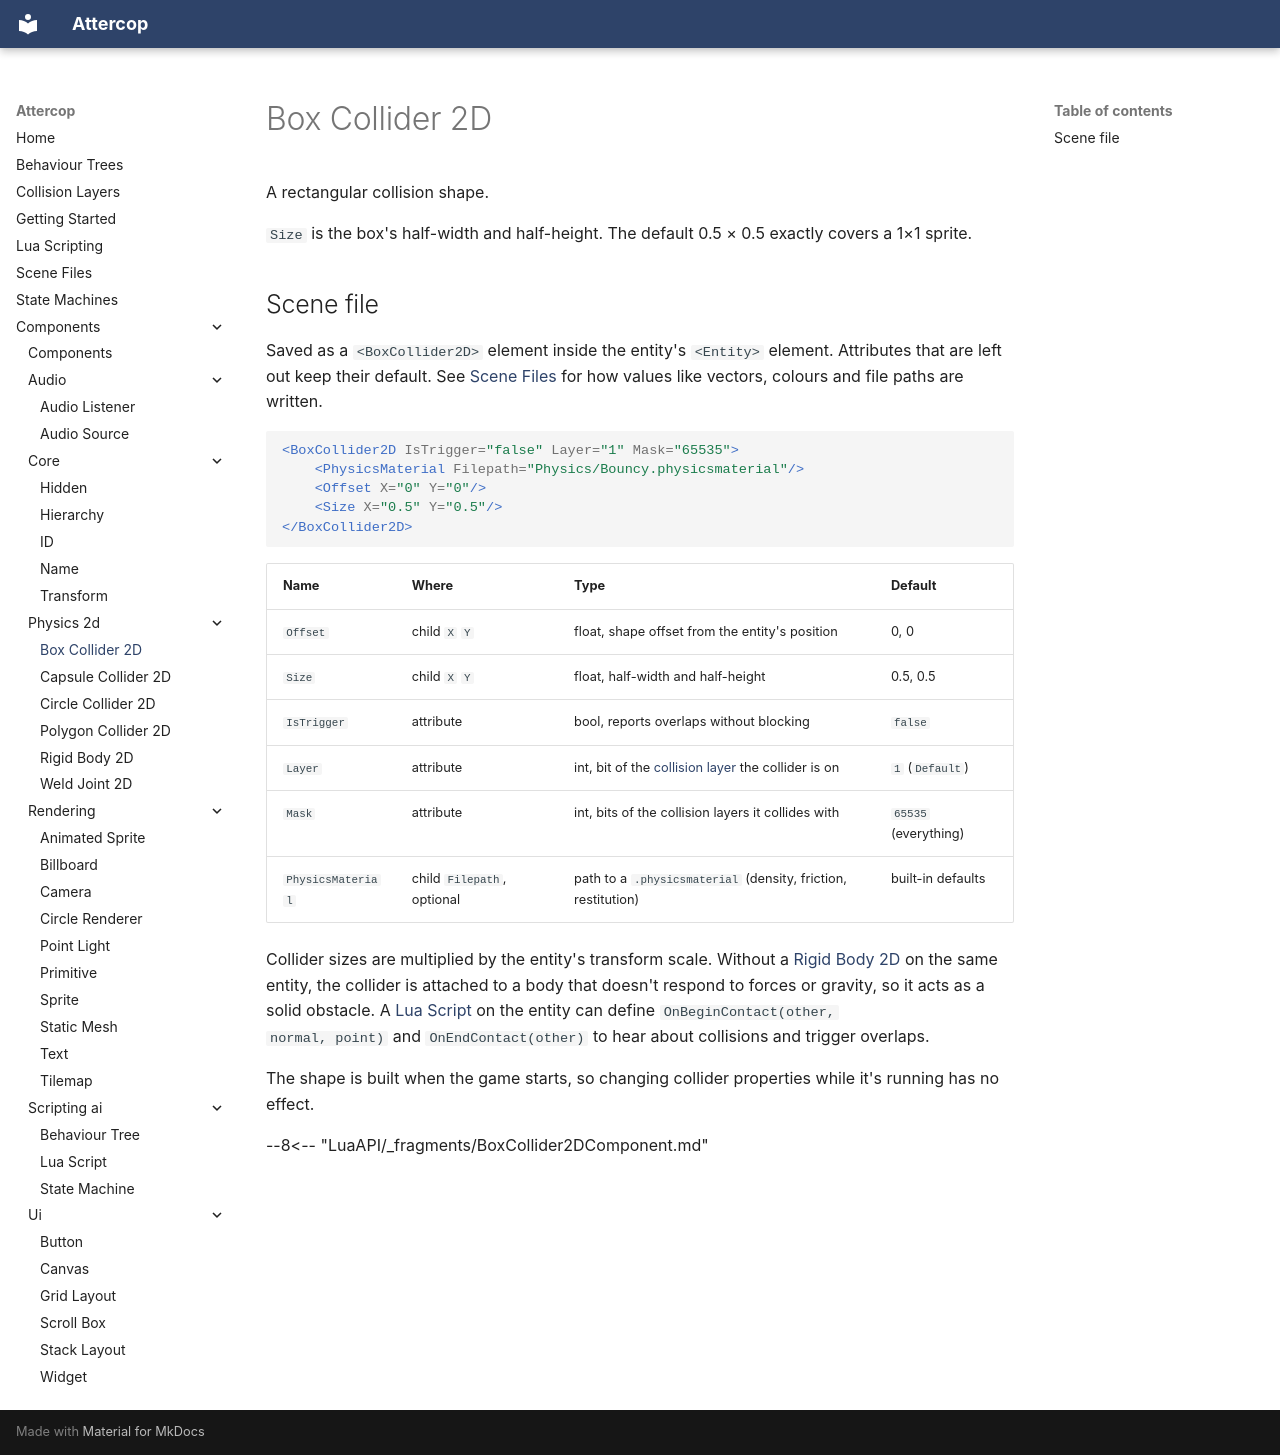

repository: ThomasJowett/Cross-Platform-Game-Engine · page: Components/physics-2d/BoxCollider2DComponent/index.html · generator: mkdocs

# Box Collider 2D

A rectangular collision shape.

`Size` is the box's half-width and half-height. The default 0.5 × 0.5 exactly covers a
1×1 sprite.

## Scene file

Saved as a `<BoxCollider2D>` element inside the entity's `<Entity>` element. Attributes that are left out keep their default. See [Scene Files](../../scene-files.md) for how values like vectors, colours and file paths are written.

```xml
<BoxCollider2D IsTrigger="false" Layer="1" Mask="65535">
    <PhysicsMaterial Filepath="Physics/Bouncy.physicsmaterial"/>
    <Offset X="0" Y="0"/>
    <Size X="0.5" Y="0.5"/>
</BoxCollider2D>
```

| Name | Where | Type | Default |
| --- | --- | --- | --- |
| `Offset` | child `X` `Y` | float, shape offset from the entity's position | 0, 0 |
| `Size` | child `X` `Y` | float, half-width and half-height | 0.5, 0.5 |
| `IsTrigger` | attribute | bool, reports overlaps without blocking | `false` |
| `Layer` | attribute | int, bit of the [collision layer](../../collision-layers.md) the collider is on | `1` (`Default`) |
| `Mask` | attribute | int, bits of the collision layers it collides with | `65535` (everything) |
| `PhysicsMaterial` | child `Filepath`, optional | path to a `.physicsmaterial` (density, friction, restitution) | built-in defaults |

Collider sizes are multiplied by the entity's transform scale. Without a
[Rigid Body 2D](RigidBody2DComponent.md) on the same entity, the collider is attached to a body
that doesn't respond to forces or gravity, so it acts as a solid obstacle. A
[Lua Script](../scripting-ai/LuaScriptComponent.md) on the entity can define `OnBeginContact(other,
normal, point)` and `OnEndContact(other)` to hear about collisions and trigger overlaps.

The shape is built when the game starts, so changing collider properties while it's running
has no effect.

--8<-- "LuaAPI/_fragments/BoxCollider2DComponent.md"
